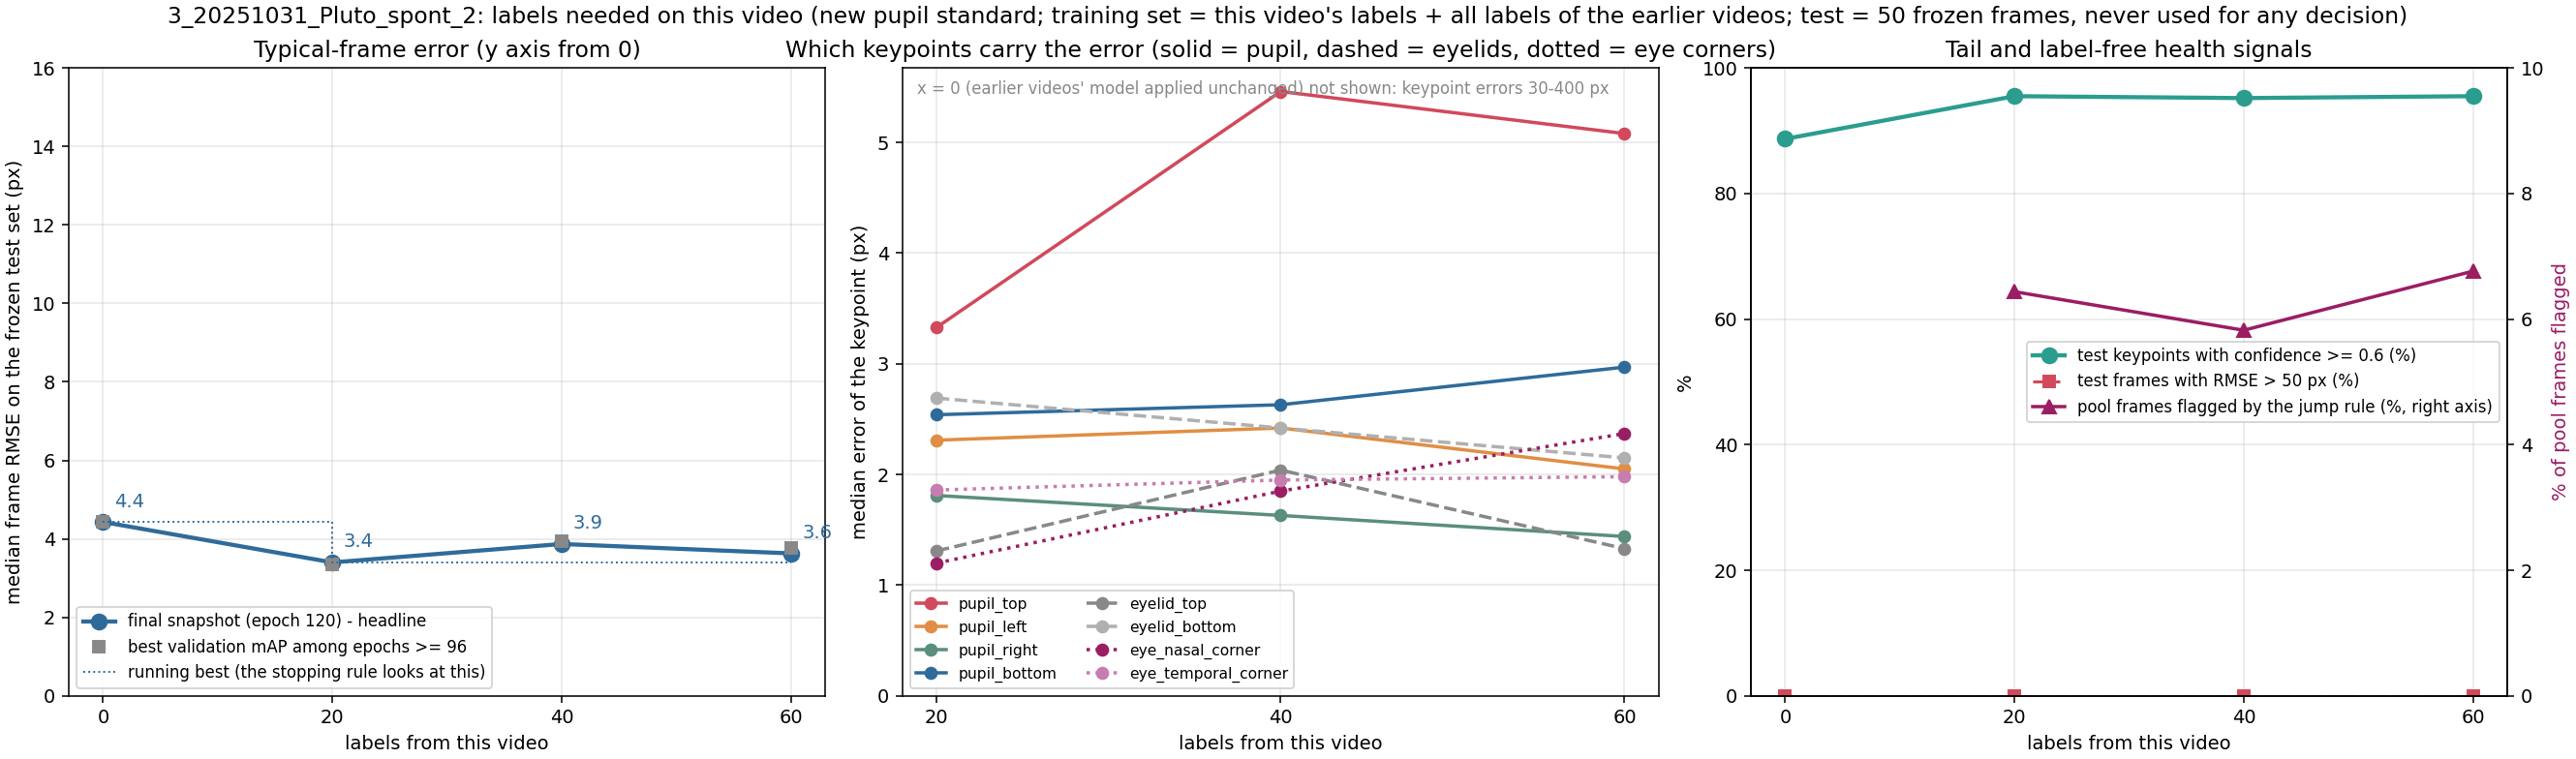

Source data for this figure (header and first rows):
label, unit, seed, training_frames_this_video, median_frame_rmse_px, median_frame_mean_abs_px, overall_rmse_px, p90_frame_rmse_px, frac_frames_rmse_gt_50px, frac_points_conf_ge_0.6, n_test_frames, n_test_points, snapshot_rule, median_pupil_top_px, median_pupil_bottom_px, median_pupil_left_px, median_pupil_right_px, median_eyelid_top_px, median_eyelid_bottom_px, median_eye_nasal_corner_px, median_eye_temporal_corner_px
x020_step01_final, 3_20251031_Pluto_spont_2, 42, 20, 3.4, 2.78, 9.1, 21.32, 0.0, 0.955, 50, 398, final snapshot (120), 3.33, 2.54, 2.31, 1.81, 1.31, 2.69, 1.2, 1.86
x020_step01_mAPlate, 3_20251031_Pluto_spont_2, 42, 20, 3.36, 2.72, 7.98, 12.68, 0.0, 0.942, 50, 398, best validation mAP among epochs >= 96 (…, 2.69, 2.97, 2.64, 2.09, 1.76, 3.01, 1.56, 2.11
x000_step00_final, 3_20251031_Pluto_spont_2, 42, 0, 4.43, 3.63, 11.41, 23.23, 0.0, 0.887, 50, 398, final snapshot; 2_20251031_Pluto_spont_3…, 4.41, 2.97, 3.36, 1.65, 1.6, 4.18, 1.69, 1.93
x000_step00_mAPlate, 3_20251031_Pluto_spont_2, 42, 0, 4.43, 3.63, 11.41, 23.23, 0.0, 0.887, 50, 398, best validation mAP among epochs >= 96 o…, 4.41, 2.97, 3.36, 1.65, 1.6, 4.18, 1.69, 1.93
x040_step02_final, 3_20251031_Pluto_spont_2, 42, 40, 3.87, 3.22, 8.91, 15.83, 0.0, 0.952, 50, 398, final snapshot (120), 5.46, 2.63, 2.42, 1.63, 2.04, 2.42, 1.85, 1.95
x040_step02_mAPlate, 3_20251031_Pluto_spont_2, 42, 40, 3.94, 3.36, 8.97, 15.86, 0.0, 0.95, 50, 398, best validation mAP among epochs >= 96 (…, 6.37, 3.11, 2.56, 1.64, 1.6, 3.12, 2.96, 1.96
x060_step03_final, 3_20251031_Pluto_spont_2, 42, 60, 3.63, 3.08, 7.87, 10.19, 0.0, 0.955, 50, 398, final snapshot (120), 5.08, 2.97, 2.05, 1.44, 1.33, 2.15, 2.37, 1.98
x060_step03_mAPlate, 3_20251031_Pluto_spont_2, 42, 60, 3.77, 3.26, 7.33, 10.0, 0.0, 0.927, 50, 398, best validation mAP among epochs >= 96 (…, 5.4, 3.57, 2.23, 1.15, 1.51, 3.16, 2.29, 2.25
x005_step01_final_sub05a, 3_20251031_Pluto_spont_2, 42, 5, 3.82, 2.97, 10.38, 22.93, 0.0, 0.937, 50, 398, final snapshot (120), 2.78, 2.62, 2.68, 1.28, 2.24, 2.15, 1.24, 2.63
x005_step01_mAPlate_sub05a, 3_20251031_Pluto_spont_2, 42, 5, 4.42, 3.48, 10.48, 22.88, 0.0, 0.95, 50, 398, best validation mAP among epochs >= 96 (…, 5.32, 2.41, 2.49, 1.91, 1.74, 2.53, 1.53, 2.7
x005_step01_final_sub05b, 3_20251031_Pluto_spont_2, 42, 5, 3.91, 3.11, 8.92, 15.35, 0.0, 0.922, 50, 398, final snapshot (120), 3.75, 3.03, 2.01, 1.83, 2.5, 2.31, 1.23, 3.32
x005_step01_mAPlate_sub05b, 3_20251031_Pluto_spont_2, 42, 5, 3.95, 3.41, 8.55, 12.93, 0.0, 0.935, 50, 398, best validation mAP among epochs >= 96 (…, 3.59, 4.27, 2.45, 1.63, 2.47, 2.92, 1.48, 4.09
x010_step01_final_sub10a, 3_20251031_Pluto_spont_2, 42, 10, 3.81, 2.9, 9.48, 21.68, 0.0, 0.935, 50, 398, final snapshot (120), 3.61, 2.09, 2.77, 1.33, 2.04, 2.47, 1.67, 2.35
x010_step01_mAPlate_sub10a, 3_20251031_Pluto_spont_2, 42, 10, 3.81, 2.9, 9.48, 21.68, 0.0, 0.935, 50, 398, best validation mAP among epochs >= 96 (…, 3.61, 2.09, 2.77, 1.33, 2.04, 2.47, 1.67, 2.35
x010_step01_final_sub10b, 3_20251031_Pluto_spont_2, 42, 10, 3.48, 3.09, 10.03, 22.54, 0.0, 0.922, 50, 398, final snapshot (120), 2.67, 2.69, 2.51, 2.04, 1.75, 2.47, 1.91, 2.37
x010_step01_mAPlate_sub10b, 3_20251031_Pluto_spont_2, 42, 10, 3.48, 3.09, 10.03, 22.54, 0.0, 0.922, 50, 398, best validation mAP among epochs >= 96 (…, 2.67, 2.69, 2.51, 2.04, 1.75, 2.47, 1.91, 2.37
